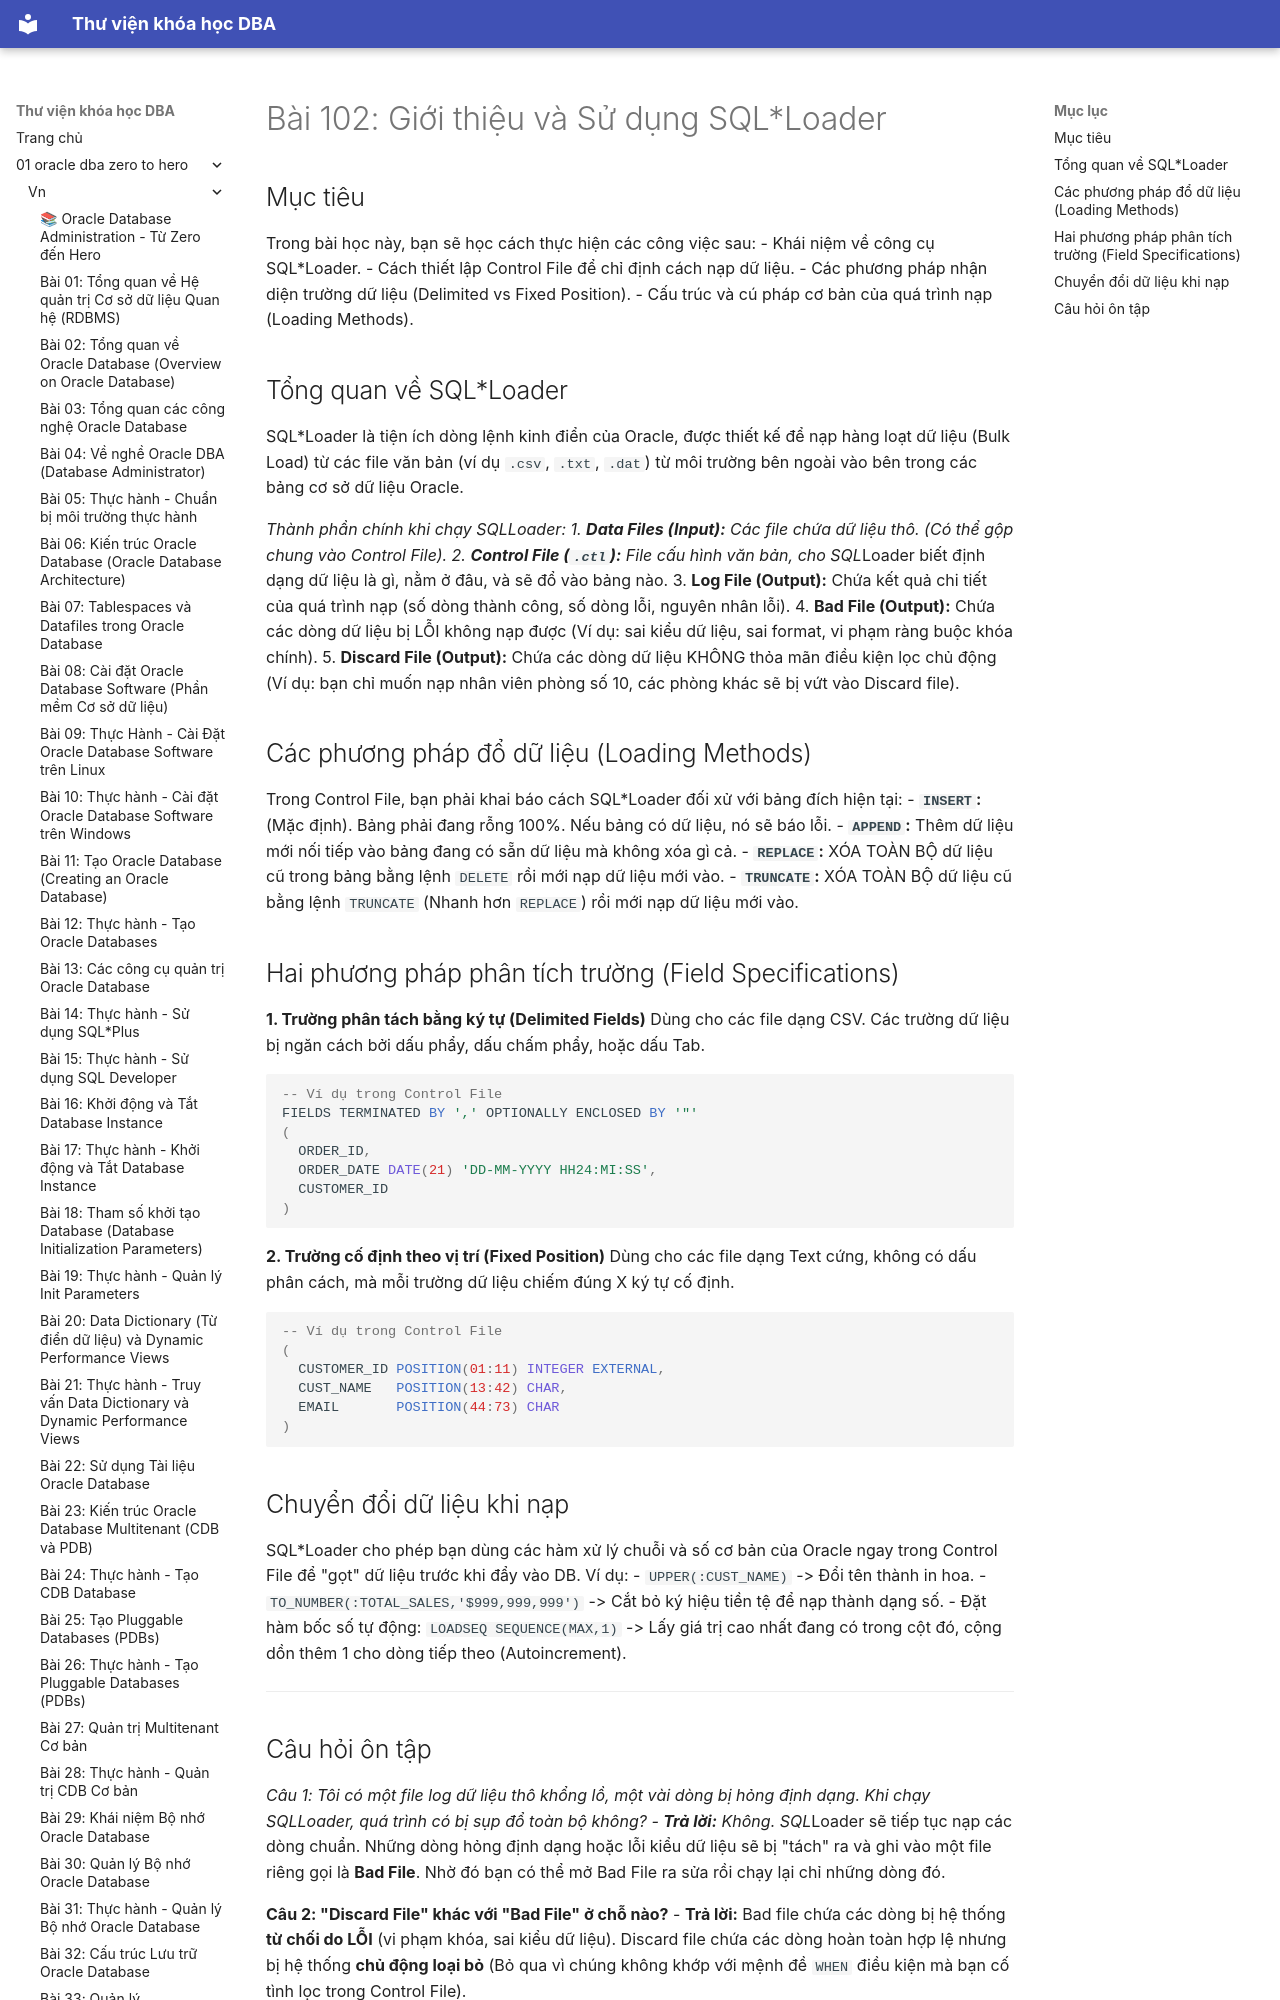

repository: quochuyag/MkDocs_local · page: 01-oracle-dba-zero-to-hero/vn/102-using-sql-loader/index.html · generator: mkdocs

---
title: 'Bài 102: Giới thiệu và Sử dụng SQL*Loader'
course: 01-oracle-dba-zero-to-hero
source: Oracle-Database-Administration-from-Zero-to-Hero/VN/102-using-sql-loader.md
---

# Bài 102: Giới thiệu và Sử dụng SQL*Loader

## Mục tiêu
Trong bài học này, bạn sẽ học cách thực hiện các công việc sau:
- Khái niệm về công cụ SQL*Loader.
- Cách thiết lập Control File để chỉ định cách nạp dữ liệu.
- Các phương pháp nhận diện trường dữ liệu (Delimited vs Fixed Position).
- Cấu trúc và cú pháp cơ bản của quá trình nạp (Loading Methods).
